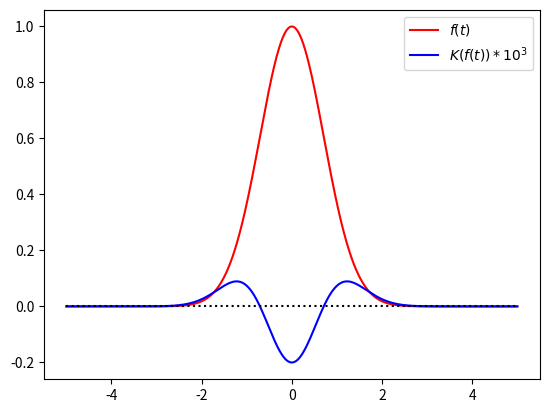
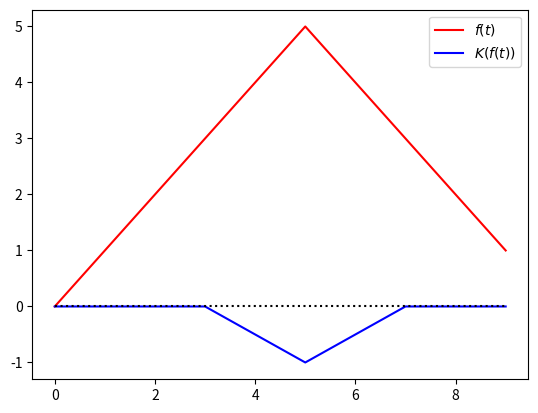

Python code for these plots, in order:
import random
import time
from mpl_toolkits.mplot3d import Axes3D  # noqa: F401 unused import
import numpy as np
import matplotlib.pyplot as plt
import pandas as pd

X = np.linspace(-5, 5, 1000)
G = np.exp(-((X - 0) / 1) ** 2)
dG2 = np.gradient(np.gradient(G))
fig = plt.figure()
ax = fig.gca()
ax.plot(X, G, 'r', label='$f(t)$')
ax.plot(X, dG2*1000, 'b', label='$K(f(t))*10^{3}$')
ax.legend()
ax.plot([-5, 5], [0, 0], 'k:')
plt.show()

X, Y = [0, 1, 2, 3, 4, 5, 6, 7, 8, 9], [0, 1, 2, 3, 4, 5, 4, 3, 2, 1]
dG2 = np.gradient(np.gradient(Y))
fig = plt.figure()
ax = fig.gca()
ax.plot(X, Y, 'r', label='$f(t)$')
ax.plot(X, dG2, 'b', label='$K(f(t))$')
ax.legend()
ax.plot([0, 9], [0, 0], 'k:')
plt.show()
